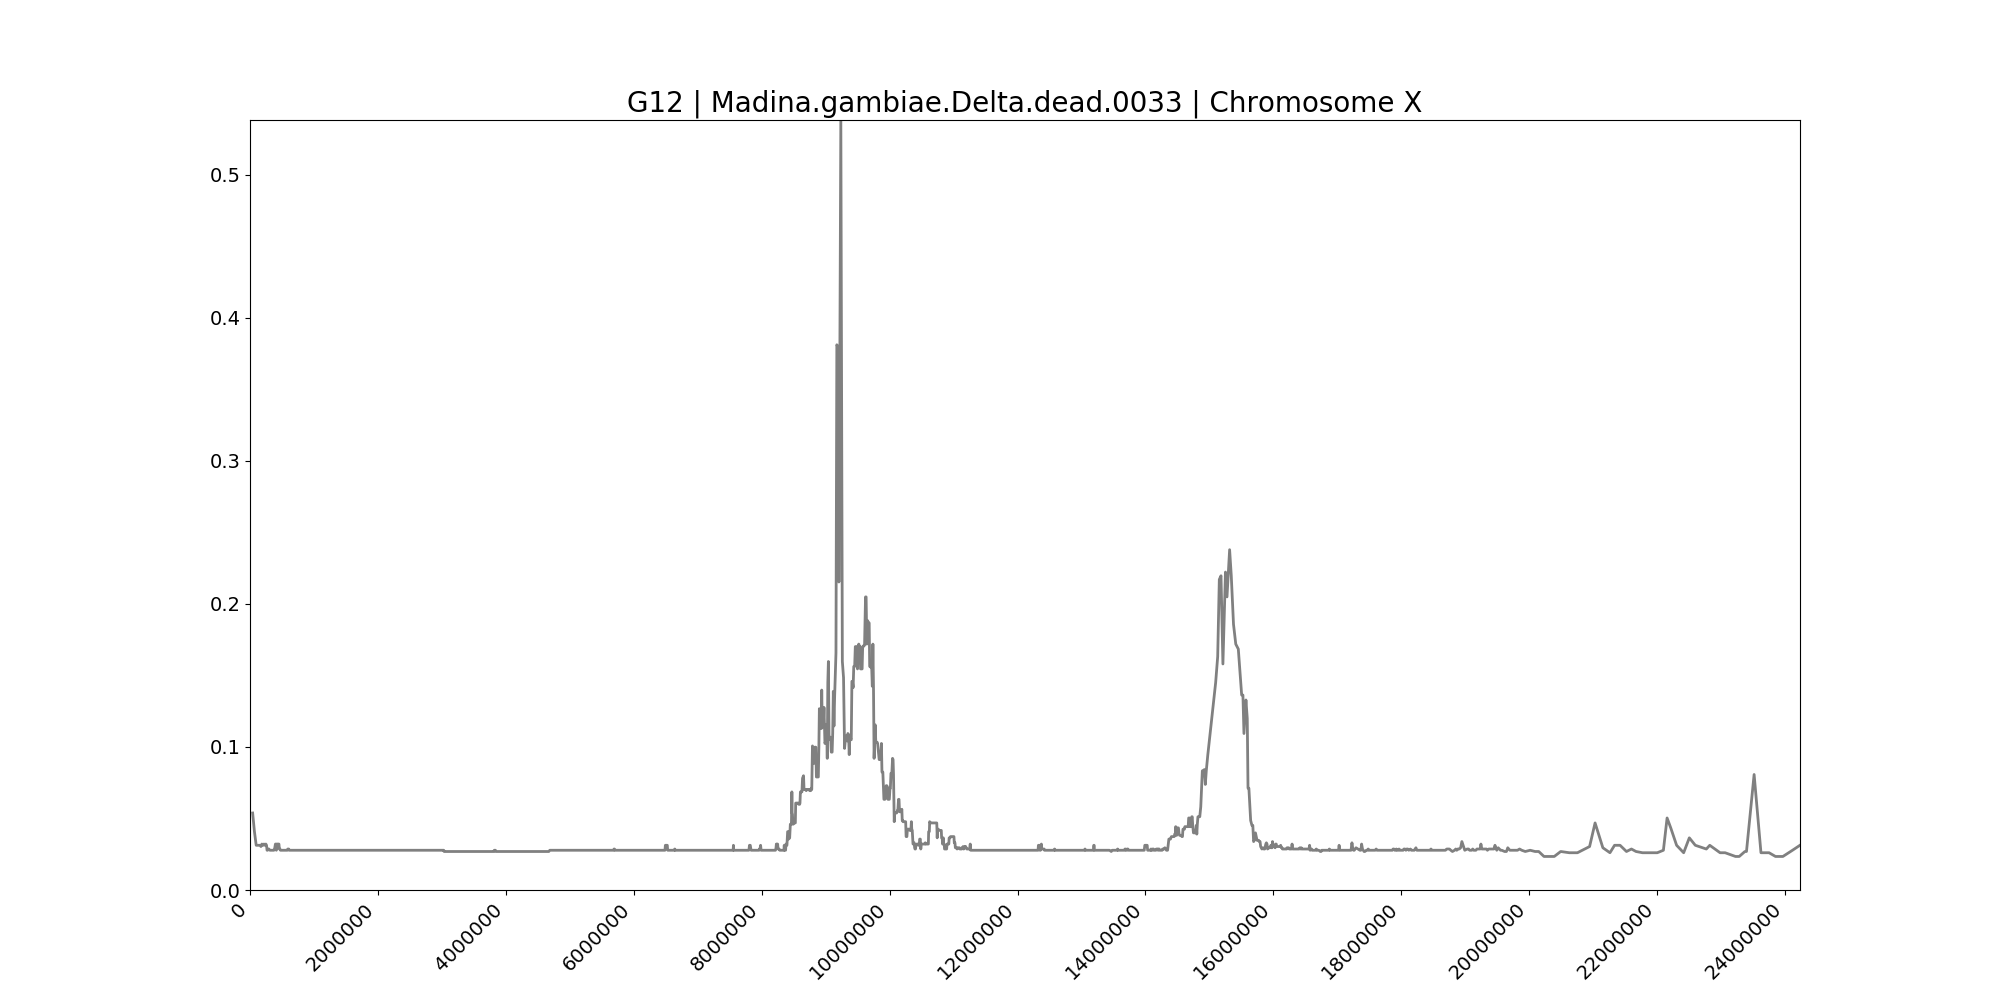

Source data for this figure (header and first rows):
midpoint	G12
41236	0.05382
69316	0.0408
96928	0.03125
122298	0.03125
140966	0.03125
155554	0.03125
170676	0.03038
185871	0.03212
203421	0.03125
218534	0.03212
234286	0.03125
247669	0.03212
258442	0.03125
266440	0.02778
274770	0.02778
282800	0.02865
294986	0.02865
311962	0.02778
321313	0.02778
330673	0.02778
343636	0.02778
353857	0.02778
362728	0.02778
373454	0.02778
384173	0.02865
397559	0.03212
404608	0.03212
411502	0.02778
419623	0.03212
428619	0.03212
436030	0.03212
444406	0.03212
452329	0.03212
458970	0.02865
467882	0.02865
475939	0.02778
482614	0.02778
488771	0.02778
494319	0.02778
499993	0.02778
506310	0.02778
512954	0.02778
519284	0.02778
524200	0.02778
533288	0.02778
541046	0.02778
550596	0.02778
556313	0.02778
561966	0.02778
567232	0.02778
572592	0.02778
578152	0.02778
585099	0.02778
591290	0.02865
597573	0.02865
604907	0.02865
613436	0.02778
622156	0.02778
629264	0.02778
634235	0.02778
... 2,495 more rows
